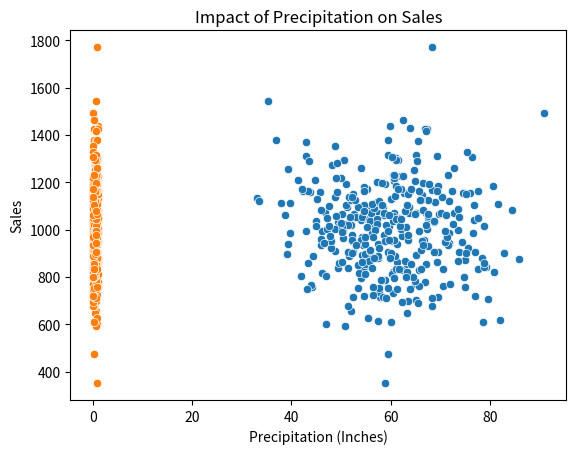

Here is the Python script that generated this plot:
#!/usr/bin/env python
# coding: utf-8

# In[1]:


import pandas as pd
import numpy as np
import matplotlib.pyplot as plt
import seaborn as sns

# Create and define the sales data
np.random.seed(42)
sales_data = pd.DataFrame({
    'date': pd.date_range(start='2022-01-01', end='2022-12-31', freq='D'),
    'sales': np.random.normal(1000, 200, 365)
})

# Create and define the weather data
weather_data = pd.DataFrame({
    'date': pd.date_range(start='2022-01-01', end='2022-12-31', freq='D'),
    'temperature': np.random.normal(60, 10, 365),
    'precipitation': np.random.uniform(0, 1, 365)
})

# Merge the sales and weather data
data = pd.merge(sales_data, weather_data, on='date')

# Visualize the relationship between sales and temperature
sns.scatterplot(x='temperature', y='sales', data=data)
plt.title('Impact of Temperature on Sales')
plt.xlabel('Temperature (F)')
plt.ylabel('Sales')
plt.show()

# Visualize the relationship between sales and precipitation
sns.scatterplot(x='precipitation', y='sales', data=data)
plt.title('Impact of Precipitation on Sales')
plt.xlabel('Precipitation (Inches)')
plt.ylabel('Sales')
plt.show()


# In[ ]:




